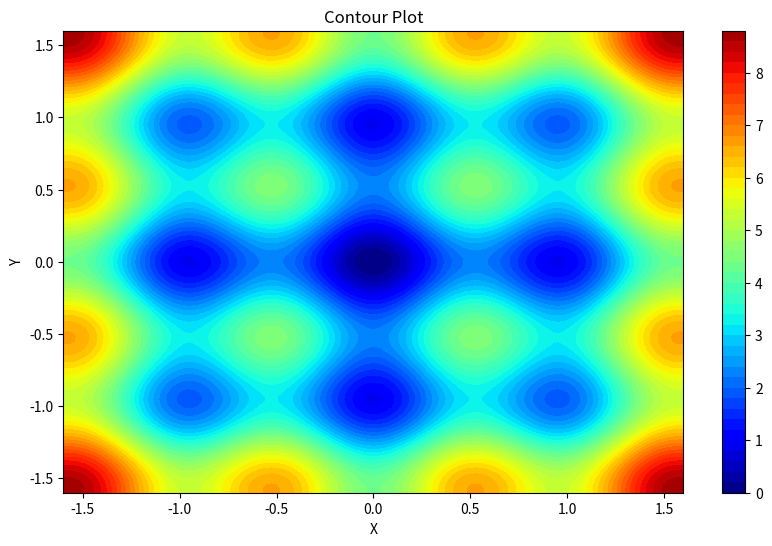
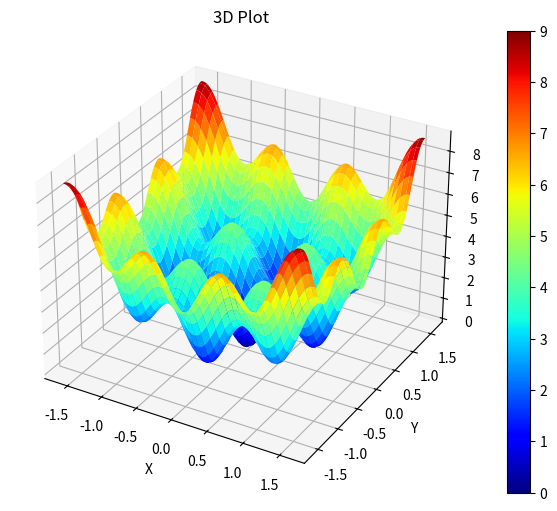

Reproduce these figures in Python, in order.
import numpy as np
import matplotlib.pyplot as plt

def objective(x, y):
    value = 2 + (x**2 - (np.cos(2 * x * np.pi))) + (y**2 - (np.cos(2 * y * np.pi)))
    return value

x = np.linspace(-1.6, 1.6, 120)
y = np.linspace(-1.6, 1.6, 120)
X, Y = np.meshgrid(x, y)
Z = objective(X, Y)

# Clip Z-values to [0, 9]
Z_clipped = np.clip(Z, 0, 9)

# Plot with adjusted range
plt.figure(figsize=(10, 6))
contour = plt.contourf(X, Y, Z_clipped, levels=50, cmap='jet', vmin=0, vmax=9)
plt.colorbar(contour, label='')
plt.xlabel('X')
plt.ylabel('Y')
plt.title('Contour Plot')
plt.show()

from mpl_toolkits.mplot3d import Axes3D

fig = plt.figure(figsize=(9, 6))
ax = fig.add_subplot(111, projection='3d')

# Plot clipped surface
surf = ax.plot_surface(X, Y, Z_clipped, cmap='jet', edgecolor='none', vmin=0, vmax=9)
fig.colorbar(surf, label='')
ax.set_xlabel('X')
ax.set_ylabel('Y')
ax.set_title('3D Plot')
plt.show()